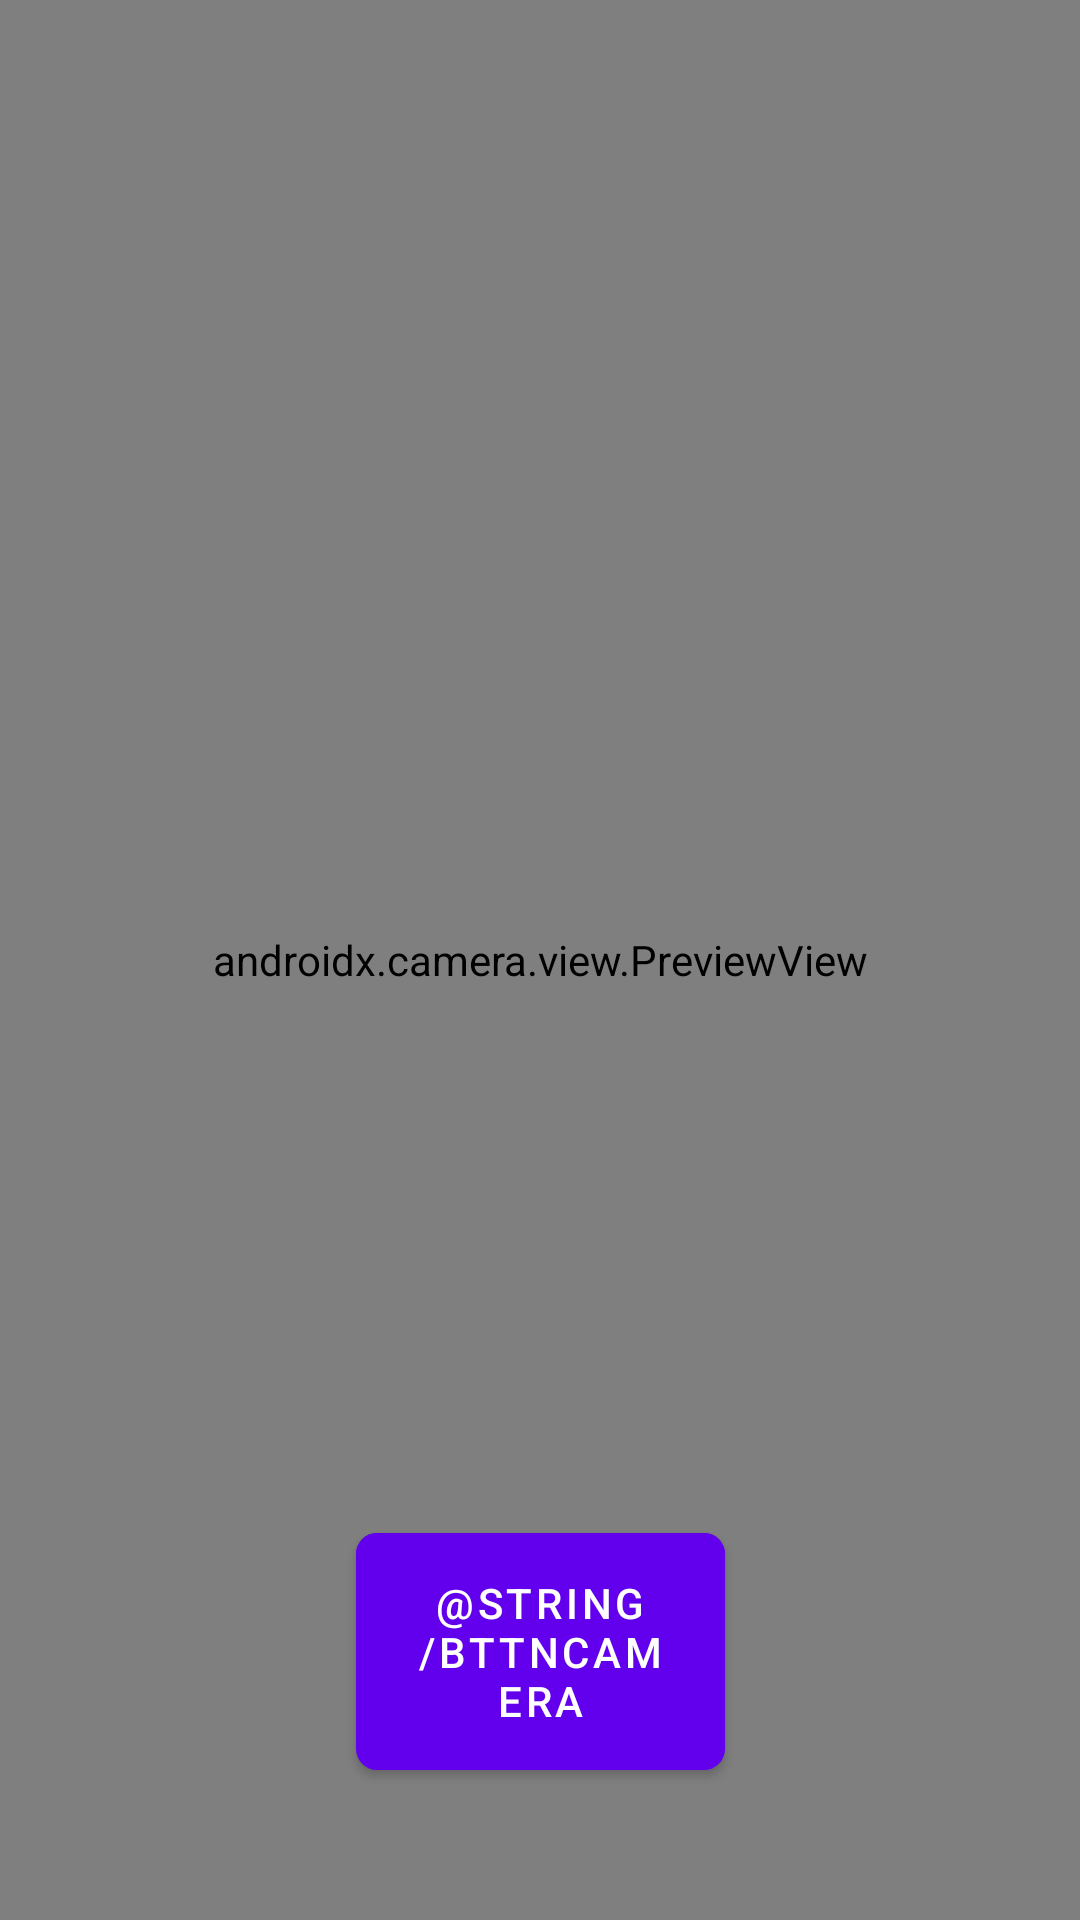

Write the Android layout XML for this screen, with the resource values it uses.
<!-- AndroidManifest.xml: application theme Theme.EnergySaver -->
<!-- res/layout/activity_camerax.xml -->
<?xml version="1.0" encoding="utf-8"?>
    <androidx.constraintlayout.widget.ConstraintLayout xmlns:android="http://schemas.android.com/apk/res/android"
        xmlns:app="http://schemas.android.com/apk/res-auto"
        xmlns:tools="http://schemas.android.com/tools"
        android:layout_width="match_parent"
        android:layout_height="match_parent"
        tools:context=".MainActivity">

        <Button
            android:id="@+id/camera_capture_button"
            android:layout_width="123dp"
            android:layout_height="79dp"
            android:layout_marginBottom="50dp"
            android:elevation="2dp"
            android:scaleType="fitCenter"
            android:text="@string/bttnCamera"
            android:background="@drawable/botonsshadow"
            app:layout_constraintBottom_toBottomOf="parent"
            app:layout_constraintLeft_toLeftOf="parent"
            app:layout_constraintRight_toRightOf="parent" />

        <androidx.camera.view.PreviewView
            android:id="@+id/viewFinder"
            android:layout_width="match_parent"
            android:layout_height="match_parent"
            app:layout_constraintBottom_toBottomOf="parent"
            app:layout_constraintEnd_toEndOf="parent"
            app:layout_constraintStart_toStartOf="parent"
            app:layout_constraintTop_toTopOf="parent" />

    </androidx.constraintlayout.widget.ConstraintLayout>
<!-- resources referenced by this layout -->
<resources>
  <!-- drawable botonsshadow (drawable) -->
  <?xml version="1.0" encoding="utf-8"?>
  <layer-list xmlns:android="http://schemas.android.com/apk/res/android">
  
      
      <item>
          <shape  android:shape="rectangle">
  
              
              <solid android:color="#275A49" />
              <corners android:radius="7dp" />
  
          </shape>
      </item>
  
      
      <item android:bottom="15px">
  
          <shape  android:shape="rectangle">
              <padding android:bottom="10dp"
                  android:top="10dp"
                  android:left="20dp"
                  android:right="20dp"/>
  
              
              <solid android:color="@color/BtnColor" />
              <corners android:radius="7dp" />
          </shape>
  
      </item>
  
  
  </layer-list>
  <string name="bttnCamera">Erfassung</string>
  <style name="Theme.EnergySaver" parent="Theme.MaterialComponents.DayNight.DarkActionBar">
          
          <item name="colorPrimary">@color/purple_500</item>
          <item name="colorPrimaryVariant">@color/purple_700</item>
          <item name="colorOnPrimary">@color/white</item>
          
          <item name="colorSecondary">@color/teal_200</item>
          <item name="colorSecondaryVariant">@color/teal_700</item>
          <item name="colorOnSecondary">@color/black</item>
          
          <item name="android:statusBarColor" tools:targetApi="l">?attr/colorPrimaryVariant</item>
          
      </style>
  <color name="BtnColor">#009688</color>
  <color name="white">#FFFFFFFF</color>
  <color name="black">#FF000000</color>
  <!-- not gathered from this repository: default colours our renderer supplied (Android Studio template values) -->
  <color name="purple_500">#FF6200EE</color>
  <color name="purple_700">#FF3700B3</color>
  <color name="teal_200">#FF03DAC5</color>
  <color name="teal_700">#FF018786</color>
</resources>
